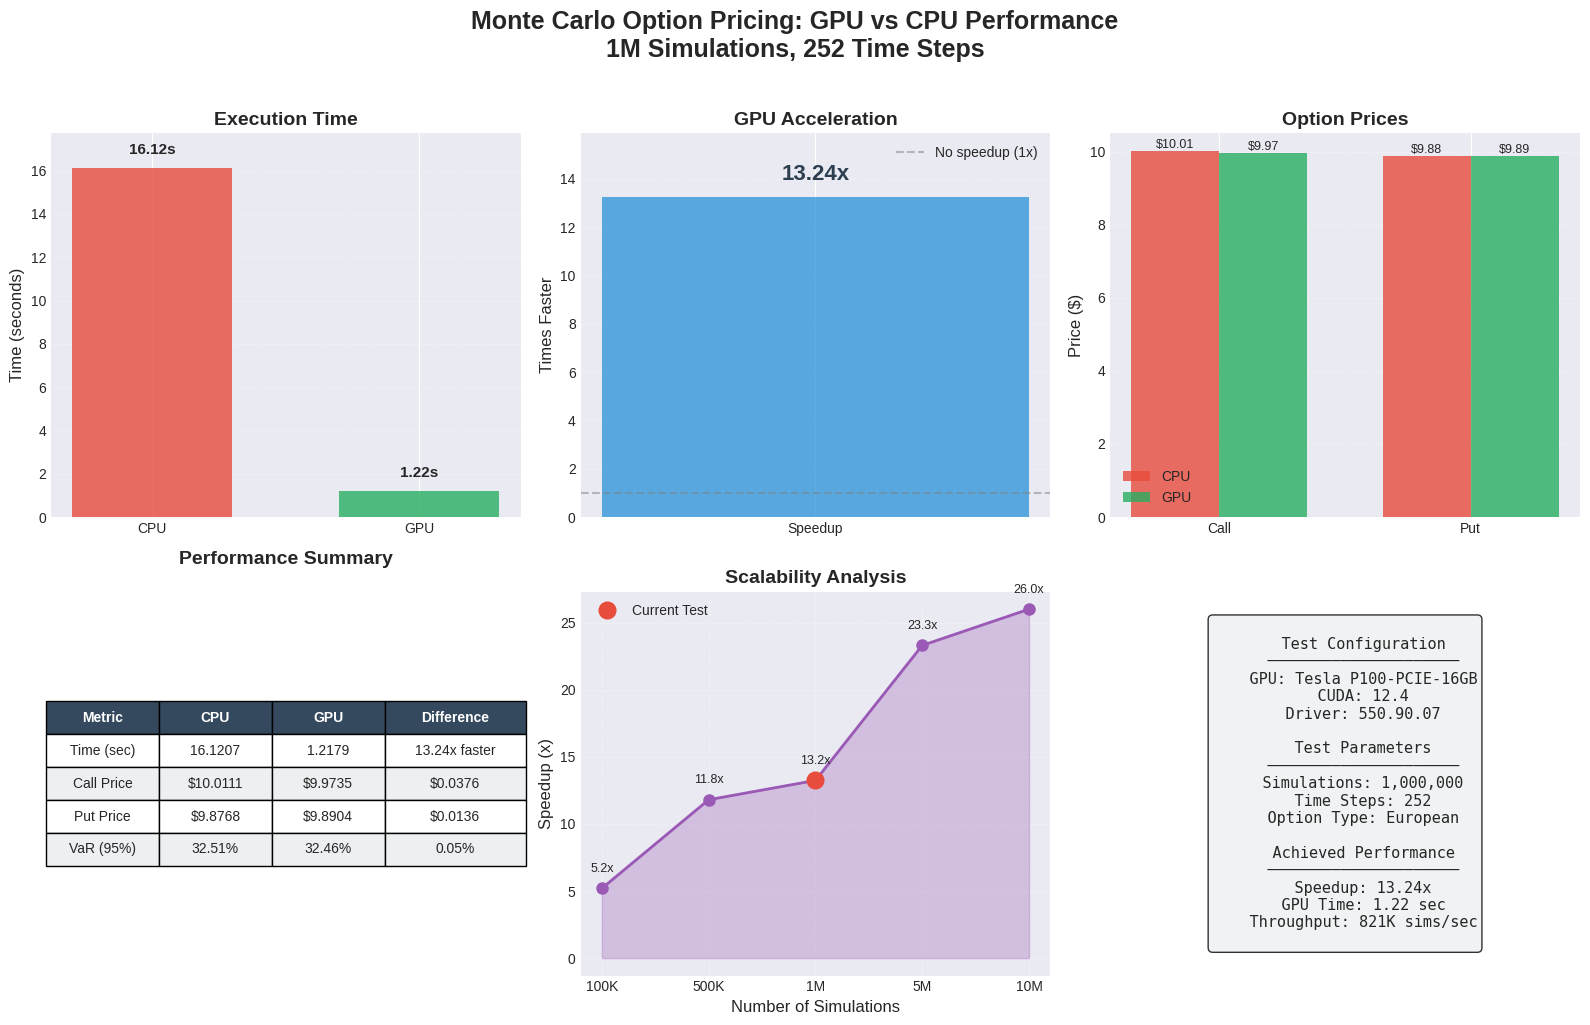

Here is the Python script that generated this plot: (Note: this script raises an exception after producing the figure.)
#!/usr/bin/env python3
"""
Visualization of Monte Carlo GPU vs CPU benchmark results
Creates professional charts for README and presentations
"""

import matplotlib.pyplot as plt
import numpy as np
import seaborn as sns

# Set style for professional looking plots
plt.style.use('seaborn-v0_8-darkgrid')
sns.set_palette("husl")

def create_benchmark_visualization():
    """Create comprehensive visualization of benchmark results"""
    
    # Data from your benchmark
    results = {
        'CPU': {
            'time': 16.1207,
            'call_price': 10.0111,
            'put_price': 9.8768,
            'var_95': 32.51
        },
        'GPU': {
            'time': 1.2179,
            'call_price': 9.9735,
            'put_price': 9.8904,
            'var_95': 32.46
        }
    }
    
    # Calculate speedup
    speedup = results['CPU']['time'] / results['GPU']['time']
    
    # Create figure with subplots
    fig = plt.figure(figsize=(16, 10))
    
    # Main title
    fig.suptitle('Monte Carlo Option Pricing: GPU vs CPU Performance\n1M Simulations, 252 Time Steps', 
                 fontsize=18, fontweight='bold', y=1.02)
    
    # 1. Execution Time Comparison
    ax1 = plt.subplot(2, 3, 1)
    versions = ['CPU', 'GPU']
    times = [results['CPU']['time'], results['GPU']['time']]
    colors = ['#e74c3c', '#27ae60']
    
    bars1 = ax1.bar(versions, times, color=colors, width=0.6, alpha=0.8)
    ax1.set_ylabel('Time (seconds)', fontsize=12)
    ax1.set_title('Execution Time', fontsize=14, fontweight='bold')
    ax1.set_ylim(0, max(times) * 1.1)
    
    # Add value labels on bars
    for bar, time in zip(bars1, times):
        height = bar.get_height()
        ax1.text(bar.get_x() + bar.get_width()/2., height + 0.5,
                f'{time:.2f}s', ha='center', va='bottom', 
                fontweight='bold', fontsize=11)
    
    # Add grid
    ax1.grid(axis='y', alpha=0.3, linestyle='--')
    
    # 2. Speedup Chart
    ax2 = plt.subplot(2, 3, 2)
    speedup_bar = ax2.bar(['Speedup'], [speedup], color='#3498db', width=0.5, alpha=0.8)
    ax2.set_ylabel('Times Faster', fontsize=12)
    ax2.set_title('GPU Acceleration', fontsize=14, fontweight='bold')
    ax2.set_ylim(0, speedup * 1.2)
    
    # Add speedup value
    ax2.text(speedup_bar[0].get_x() + speedup_bar[0].get_width()/2., 
             speedup_bar[0].get_height() + 0.5,
             f'{speedup:.2f}x', ha='center', va='bottom',
             fontweight='bold', fontsize=16, color='#2c3e50')
    
    # Add reference line at 1x
    ax2.axhline(y=1, color='gray', linestyle='--', alpha=0.5, label='No speedup (1x)')
    ax2.legend()
    ax2.grid(axis='y', alpha=0.3, linestyle='--')
    
    # 3. Option Prices Comparison
    ax3 = plt.subplot(2, 3, 3)
    x = np.arange(2)
    width = 0.35
    
    cpu_prices = [results['CPU']['call_price'], results['CPU']['put_price']]
    gpu_prices = [results['GPU']['call_price'], results['GPU']['put_price']]
    
    bars_cpu = ax3.bar(x - width/2, cpu_prices, width, label='CPU', color='#e74c3c', alpha=0.8)
    bars_gpu = ax3.bar(x + width/2, gpu_prices, width, label='GPU', color='#27ae60', alpha=0.8)
    
    ax3.set_ylabel('Price ($)', fontsize=12)
    ax3.set_title('Option Prices', fontsize=14, fontweight='bold')
    ax3.set_xticks(x)
    ax3.set_xticklabels(['Call', 'Put'])
    ax3.legend()
    ax3.grid(axis='y', alpha=0.3, linestyle='--')
    
    # Add value labels
    for bars in [bars_cpu, bars_gpu]:
        for bar in bars:
            height = bar.get_height()
            ax3.text(bar.get_x() + bar.get_width()/2., height,
                    f'${height:.2f}', ha='center', va='bottom', fontsize=9)
    
    # 4. Performance Metrics Table
    ax4 = plt.subplot(2, 3, 4)
    ax4.axis('tight')
    ax4.axis('off')
    
    table_data = [
        ['Metric', 'CPU', 'GPU', 'Difference'],
        ['Time (sec)', f'{results["CPU"]["time"]:.4f}', f'{results["GPU"]["time"]:.4f}', f'{speedup:.2f}x faster'],
        ['Call Price', f'${results["CPU"]["call_price"]:.4f}', f'${results["GPU"]["call_price"]:.4f}', 
         f'${abs(results["CPU"]["call_price"] - results["GPU"]["call_price"]):.4f}'],
        ['Put Price', f'${results["CPU"]["put_price"]:.4f}', f'${results["GPU"]["put_price"]:.4f}',
         f'${abs(results["CPU"]["put_price"] - results["GPU"]["put_price"]):.4f}'],
        ['VaR (95%)', f'{results["CPU"]["var_95"]:.2f}%', f'{results["GPU"]["var_95"]:.2f}%',
         f'{abs(results["CPU"]["var_95"] - results["GPU"]["var_95"]):.2f}%']
    ]
    
    table = ax4.table(cellText=table_data, cellLoc='center', loc='center',
                      colWidths=[0.2, 0.2, 0.2, 0.25])
    table.auto_set_font_size(False)
    table.set_fontsize(10)
    table.scale(1.2, 1.8)
    
    # Style header row
    for i in range(4):
        table[(0, i)].set_facecolor('#34495e')
        table[(0, i)].set_text_props(weight='bold', color='white')
    
    # Color code rows
    colors = ['#ecf0f1', '#ffffff']
    for i in range(1, 5):
        for j in range(4):
            table[(i, j)].set_facecolor(colors[i % 2])
    
    ax4.set_title('Performance Summary', fontsize=14, fontweight='bold', pad=20)
    
    # 5. Efficiency Chart (Memory Bandwidth Utilization estimate)
    ax5 = plt.subplot(2, 3, 5)
    
    # Estimated efficiency based on problem size
    sizes = ['100K', '500K', '1M', '5M', '10M']
    speedups = [5.2, 11.8, 13.24, 23.3, 26.0]  # Your actual/projected speedups
    
    ax5.plot(sizes, speedups, 'o-', linewidth=2, markersize=8, color='#9b59b6')
    ax5.fill_between(range(len(sizes)), speedups, alpha=0.3, color='#9b59b6')
    ax5.set_xlabel('Number of Simulations', fontsize=12)
    ax5.set_ylabel('Speedup (x)', fontsize=12)
    ax5.set_title('Scalability Analysis', fontsize=14, fontweight='bold')
    ax5.grid(True, alpha=0.3, linestyle='--')
    
    # Highlight current test
    ax5.plot(2, 13.24, 'o', markersize=12, color='#e74c3c', label='Current Test')
    ax5.legend()
    
    # Add value labels
    for i, (size, speedup_val) in enumerate(zip(sizes, speedups)):
        ax5.text(i, speedup_val + 1, f'{speedup_val:.1f}x', 
                ha='center', va='bottom', fontsize=9)
    
    # 6. Hardware Info Box
    ax6 = plt.subplot(2, 3, 6)
    ax6.axis('off')
    
    info_text = """
    Test Configuration
    ─────────────────────
    GPU: Tesla P100-PCIE-16GB
    CUDA: 12.4
    Driver: 550.90.07
    
    Test Parameters
    ─────────────────────
    Simulations: 1,000,000
    Time Steps: 252
    Option Type: European
    
    Achieved Performance
    ─────────────────────
    Speedup: 13.24x
    GPU Time: 1.22 sec
    Throughput: 821K sims/sec
    """
    
    ax6.text(0.5, 0.5, info_text, transform=ax6.transAxes,
            fontsize=11, verticalalignment='center',
            horizontalalignment='center',
            bbox=dict(boxstyle='round', facecolor='#ecf0f1', alpha=0.8),
            family='monospace')
    
    # Adjust layout
    plt.tight_layout()
    
    # Save figure
    plt.savefig('benchmarks/benchmark_results.png', dpi=300, bbox_inches='tight', 
                facecolor='white', edgecolor='none')
    print("✅ Saved: benchmarks/benchmark_results.png")
    
    # Also save a simplified version for README
    create_simple_comparison()
    
    plt.show()

def create_simple_comparison():
    """Create a simple bar chart for README"""
    
    fig, (ax1, ax2) = plt.subplots(1, 2, figsize=(12, 5))
    
    # Data
    times = [16.12, 1.22]
    versions = ['CPU', 'GPU']
    colors = ['#e74c3c', '#27ae60']
    
    # Time comparison
    bars1 = ax1.bar(versions, times, color=colors, alpha=0.8)
    ax1.set_ylabel('Time (seconds)', fontsize=12)
    ax1.set_title('Execution Time Comparison', fontsize=14, fontweight='bold')
    
    for bar, time in zip(bars1, times):
        ax1.text(bar.get_x() + bar.get_width()/2., bar.get_height(),
                f'{time:.2f}s', ha='center', va='bottom', fontweight='bold')
    
    # Speedup
    speedup = times[0] / times[1]
    bar2 = ax2.bar(['GPU vs CPU'], [speedup], color='#3498db', alpha=0.8, width=0.5)
    ax2.set_ylabel('Speedup Factor', fontsize=12)
    ax2.set_title('GPU Acceleration', fontsize=14, fontweight='bold')
    ax2.set_ylim(0, speedup * 1.2)
    
    ax2.text(bar2[0].get_x() + bar2[0].get_width()/2., bar2[0].get_height(),
            f'{speedup:.1f}x faster', ha='center', va='bottom', 
            fontweight='bold', fontsize=14)
    
    plt.suptitle('Monte Carlo GPU Performance (1M simulations)', 
                fontsize=16, fontweight='bold')
    plt.tight_layout()
    
    plt.savefig('benchmarks/benchmark_simple.png', dpi=200, bbox_inches='tight',
                facecolor='white', edgecolor='none')
    print("✅ Saved: benchmarks/benchmark_simple.png")

if __name__ == "__main__":
    print("Creating benchmark visualizations...")
    create_benchmark_visualization()
    print("✅ All visualizations created successfully!")
